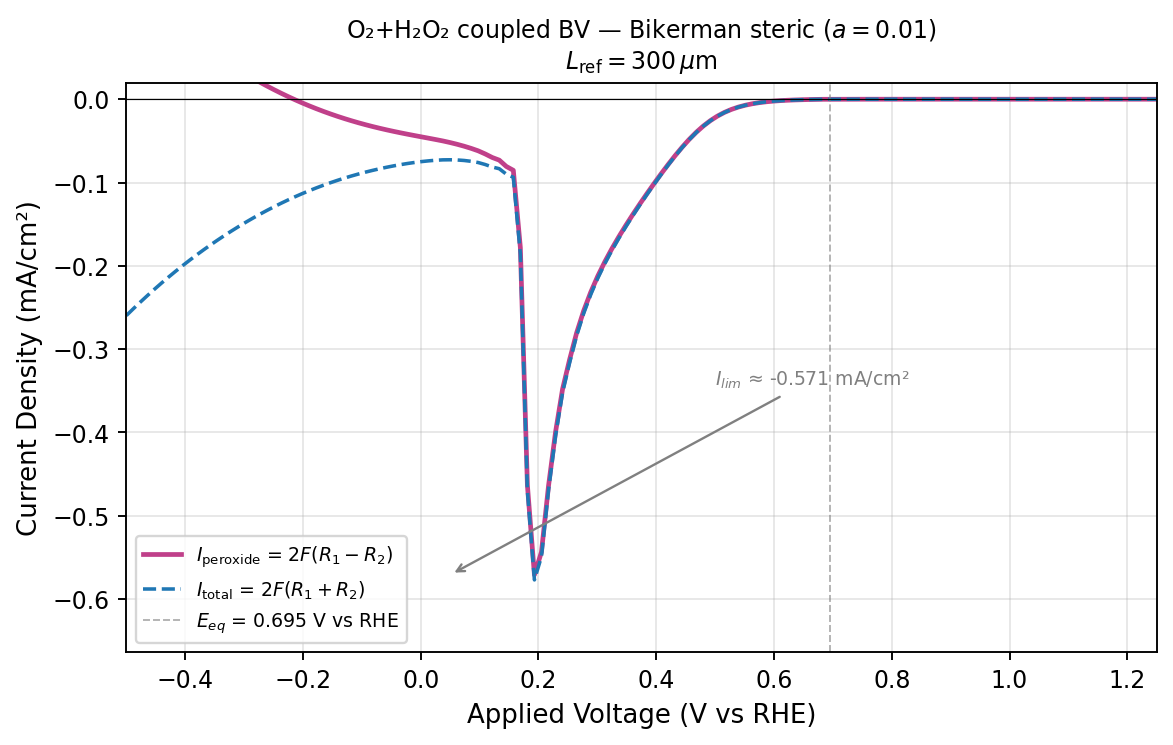

Data behind this chart, as committed beside it:
applied_voltage_v_vs_rhe, peroxide_current_density_mA_cm2, total_current_density_mA_cm2, four_electron_current_density_mA_cm2, ss_steps, ss_converged
-4.999999999999998890e-01, 1.421879799894587848e-01, -2.596984949826740552e-01, -4.018864749721328122e-01, 4.000000000000000000e+00, 1.000000000000000000e+00
-4.880499999999997618e-01, 1.340153929425835500e-01, -2.514737646788842707e-01, -3.854891576214678484e-01, 4.000000000000000000e+00, 1.000000000000000000e+00
-4.760999999999998566e-01, 1.260384806825787796e-01, -2.434635290297437471e-01, -3.695020097123224989e-01, 4.000000000000000000e+00, 1.000000000000000000e+00
-4.641499999999997295e-01, 1.182603543639920707e-01, -2.356661303192848778e-01, -3.539264846832769207e-01, 4.000000000000000000e+00, 1.000000000000000000e+00
-4.521999999999998243e-01, 1.106747445864924018e-01, -2.280715729179118301e-01, -3.387463175044042041e-01, 5.000000000000000000e+00, 1.000000000000000000e+00
-4.402499999999999192e-01, 1.032987939469827698e-01, -2.206947177236060487e-01, -3.239935116705888185e-01, 5.000000000000000000e+00, 1.000000000000000000e+00
-4.282999999999997920e-01, 9.612442903569586028e-02, -2.135253505988989609e-01, -3.096497796345948350e-01, 5.000000000000000000e+00, 1.000000000000000000e+00
-4.163499999999998868e-01, 8.915075890928865487e-02, -2.065611188257490405e-01, -2.957118777350377092e-01, 5.000000000000000000e+00, 1.000000000000000000e+00
-4.043999999999997597e-01, 8.237627504052774663e-02, -1.997994258470129625e-01, -2.821757008875407369e-01, 5.000000000000000000e+00, 1.000000000000000000e+00
-3.924499999999998545e-01, 7.579899861059244404e-02, -1.932374820153684725e-01, -2.690364806259609165e-01, 5.000000000000000000e+00, 1.000000000000000000e+00
-3.804999999999999494e-01, 6.941661787336018963e-02, -1.868723698720510529e-01, -2.562889877454112564e-01, 5.000000000000000000e+00, 1.000000000000000000e+00
-3.685499999999998222e-01, 6.322661480254933297e-02, -1.807011170525034682e-01, -2.439277318550527873e-01, 5.000000000000000000e+00, 1.000000000000000000e+00
-3.565999999999999170e-01, 5.722637965874929900e-02, -1.747207709013169907e-01, -2.319471505600662897e-01, 5.000000000000000000e+00, 1.000000000000000000e+00
-3.446500000000000119e-01, 5.141331106343334512e-02, -1.689284689719030008e-01, -2.203417800353363321e-01, 5.000000000000000000e+00, 1.000000000000000000e+00
-3.326999999999998847e-01, 4.578483799832100409e-02, -1.633214370906050372e-01, -2.091062750889260413e-01, 5.000000000000000000e+00, 1.000000000000000000e+00
-3.207499999999999796e-01, 4.033302531029674121e-02, -1.578914173696233936e-01, -1.982244426799201209e-01, 6.000000000000000000e+00, 1.000000000000000000e+00
-3.087999999999998524e-01, 3.506696850584856140e-02, -1.526477132880665610e-01, -1.877146817939151224e-01, 6.000000000000000000e+00, 1.000000000000000000e+00
-2.968499999999999472e-01, 2.997923174549365841e-02, -1.475826314935015648e-01, -1.775618632389952267e-01, 6.000000000000000000e+00, 1.000000000000000000e+00
-2.848999999999999311e-01, 2.506816747104997911e-02, -1.426944508395207312e-01, -1.677626183105707103e-01, 6.000000000000000000e+00, 1.000000000000000000e+00
-2.729499999999999149e-01, 2.033235925206558145e-02, -1.379817021068289740e-01, -1.583140613588945589e-01, 6.000000000000000000e+00, 1.000000000000000000e+00
-2.609999999999997877e-01, 1.577058893041874410e-02, -1.334431359859498956e-01, -1.492137249163686397e-01, 6.000000000000000000e+00, 1.000000000000000000e+00
-2.490499999999997716e-01, 1.138178644471768246e-02, -1.290776760723177097e-01, -1.404594625170353939e-01, 6.000000000000000000e+00, 1.000000000000000000e+00
-2.370999999999997554e-01, 7.164965127582614314e-03, -1.248843598021182055e-01, -1.320493249297008120e-01, 6.000000000000000000e+00, 1.000000000000000000e+00
-2.251499999999998503e-01, 3.119145869259477150e-03, -1.208622710563713176e-01, -1.239814169256307913e-01, 6.000000000000000000e+00, 1.000000000000000000e+00
-2.131999999999998341e-01, -7.567260998691871304e-04, -1.170104687519453734e-01, -1.162537426520761918e-01, 6.000000000000000000e+00, 1.000000000000000000e+00
-2.012499999999998179e-01, -4.463867989880456084e-03, -1.133279160889280601e-01, -1.088640480990476084e-01, 6.000000000000000000e+00, 1.000000000000000000e+00
-1.892999999999998018e-01, -8.003746233892907597e-03, -1.098134152289841486e-01, -1.018096689950912376e-01, 6.000000000000000000e+00, 1.000000000000000000e+00
-1.773499999999997856e-01, -1.137816029422876116e-02, -1.064655520642747155e-01, -9.508739177004595089e-02, 6.000000000000000000e+00, 1.000000000000000000e+00
-1.653999999999998805e-01, -1.458932140341762974e-02, -1.032826554559715254e-01, -8.869333405255389047e-02, 6.000000000000000000e+00, 1.000000000000000000e+00
-1.534499999999998643e-01, -1.763992531278565229e-02, -1.002627749554765857e-01, -8.262284964269092646e-02, 6.000000000000000000e+00, 1.000000000000000000e+00
-1.414999999999998481e-01, -2.053321951176775850e-02, -9.740368066891148813e-02, -7.687046115714372962e-02, 6.000000000000000000e+00, 1.000000000000000000e+00
-1.295499999999998320e-01, -2.327306695899204747e-02, -9.470288869568750656e-02, -7.142982173669545909e-02, 6.000000000000000000e+00, 1.000000000000000000e+00
-1.175999999999999268e-01, -2.586401009964684611e-02, -9.215771557642070400e-02, -6.629370547677385095e-02, 6.000000000000000000e+00, 1.000000000000000000e+00
-1.056499999999999106e-01, -2.831134081447128290e-02, -8.976536552850805650e-02, -6.145402471403677014e-02, 6.000000000000000000e+00, 1.000000000000000000e+00
-9.369999999999989448e-02, -3.062118394721125361e-02, -8.752305501598396653e-02, -5.690187106877271639e-02, 6.000000000000000000e+00, 1.000000000000000000e+00
-8.174999999999987832e-02, -3.280060418132022676e-02, -8.542818044709146741e-02, -5.262757626577124065e-02, 6.000000000000000000e+00, 1.000000000000000000e+00
-6.979999999999986215e-02, -3.485774824298359942e-02, -8.347853651110216655e-02, -4.862078826811856713e-02, 6.000000000000000000e+00, 1.000000000000000000e+00
-5.784999999999995701e-02, -3.680203656610330637e-02, -8.167259473780939805e-02, -4.487055817170609168e-02, 6.000000000000000000e+00, 1.000000000000000000e+00
-4.589999999999994085e-02, -3.864442034243806279e-02, -8.000985397045817793e-02, -4.136543362802011514e-02, 6.000000000000000000e+00, 1.000000000000000000e+00
-3.394999999999992468e-02, -4.039772060647620761e-02, -7.849127590793719689e-02, -3.809355530146098928e-02, 6.000000000000000000e+00, 1.000000000000000000e+00
-2.199999999999990852e-02, -4.207706433399161644e-02, -7.711981839458437182e-02, -3.504275406059275538e-02, 6.000000000000000000e+00, 1.000000000000000000e+00
-1.004999999999989235e-02, -4.370042606581643618e-02, -7.590107438633154902e-02, -3.220064832051511283e-02, 6.000000000000000000e+00, 1.000000000000000000e+00
1.900000000000012790e-03, -4.528926827809620637e-02, -7.484401157665449000e-02, -2.955474329855828364e-02, 6.000000000000000000e+00, 1.000000000000000000e+00
1.385000000000002895e-02, -4.686924335461335744e-02, -7.396178037309640574e-02, -2.709253701848304829e-02, 6.000000000000000000e+00, 1.000000000000000000e+00
2.580000000000004512e-02, -4.847086581969589636e-02, -7.327250758840772593e-02, -2.480164176871182957e-02, 6.000000000000000000e+00, 1.000000000000000000e+00
3.775000000000006128e-02, -5.012996961064015294e-02, -7.279990786813310411e-02, -2.266993825749295116e-02, 6.000000000000000000e+00, 1.000000000000000000e+00
4.970000000000007745e-02, -5.201079748578408407e-02, -7.270268494068707343e-02, -2.069188745490298936e-02, 6.000000000000000000e+00, 1.000000000000000000e+00
6.165000000000009361e-02, -5.408941964530209617e-02, -7.294121759533366001e-02, -1.885179795003156383e-02, 6.000000000000000000e+00, 1.000000000000000000e+00
7.360000000000010978e-02, -5.640544357705986472e-02, -7.354442846768695363e-02, -1.713898489062708891e-02, 6.000000000000000000e+00, 1.000000000000000000e+00
8.555000000000012594e-02, -5.900943775744924014e-02, -7.455494293129097394e-02, -1.554550517384173380e-02, 5.000000000000000000e+00, 1.000000000000000000e+00
9.750000000000003109e-02, -6.193957662456398006e-02, -7.600277781828525259e-02, -1.406320119372127253e-02, 5.000000000000000000e+00, 1.000000000000000000e+00
1.094500000000000473e-01, -6.570147227413641877e-02, -7.840233243635087723e-02, -1.270086016221445846e-02, 5.000000000000000000e+00, 1.000000000000000000e+00
1.214000000000000634e-01, -6.995091873624471879e-02, -8.139557379329732945e-02, -1.144465505705261066e-02, 5.000000000000000000e+00, 1.000000000000000000e+00
1.333500000000000796e-01, -7.314432409721978445e-02, -8.343851180286626645e-02, -1.029418770564648200e-02, 5.000000000000000000e+00, 1.000000000000000000e+00
1.453000000000000957e-01, -8.069823923234960283e-02, -8.995797984507086786e-02, -9.259740612721265030e-03, 5.000000000000000000e+00, 1.000000000000000000e+00
1.572500000000000009e-01, -8.535070376583446528e-02, -9.367447790278449204e-02, -8.323774136950026770e-03, 5.000000000000000000e+00, 1.000000000000000000e+00
1.692000000000000171e-01, -1.781821165704348953e-01, -1.856802216437078157e-01, -7.498105073272920418e-03, 5.000000000000000000e+00, 1.000000000000000000e+00
1.811500000000000332e-01, -4.633563421017827810e-01, -4.701157000426334220e-01, -6.759357940850641011e-03, 5.000000000000000000e+00, 1.000000000000000000e+00
1.931000000000000494e-01, -5.709458538956481144e-01, -5.770584381856365130e-01, -6.112584289988398645e-03, 5.000000000000000000e+00, 1.000000000000000000e+00
2.050500000000000100e-01, -5.434604705868953944e-01, -5.490106827015449609e-01, -5.550212114649566431e-03, 4.000000000000000000e+00, 1.000000000000000000e+00
... 48 more rows
